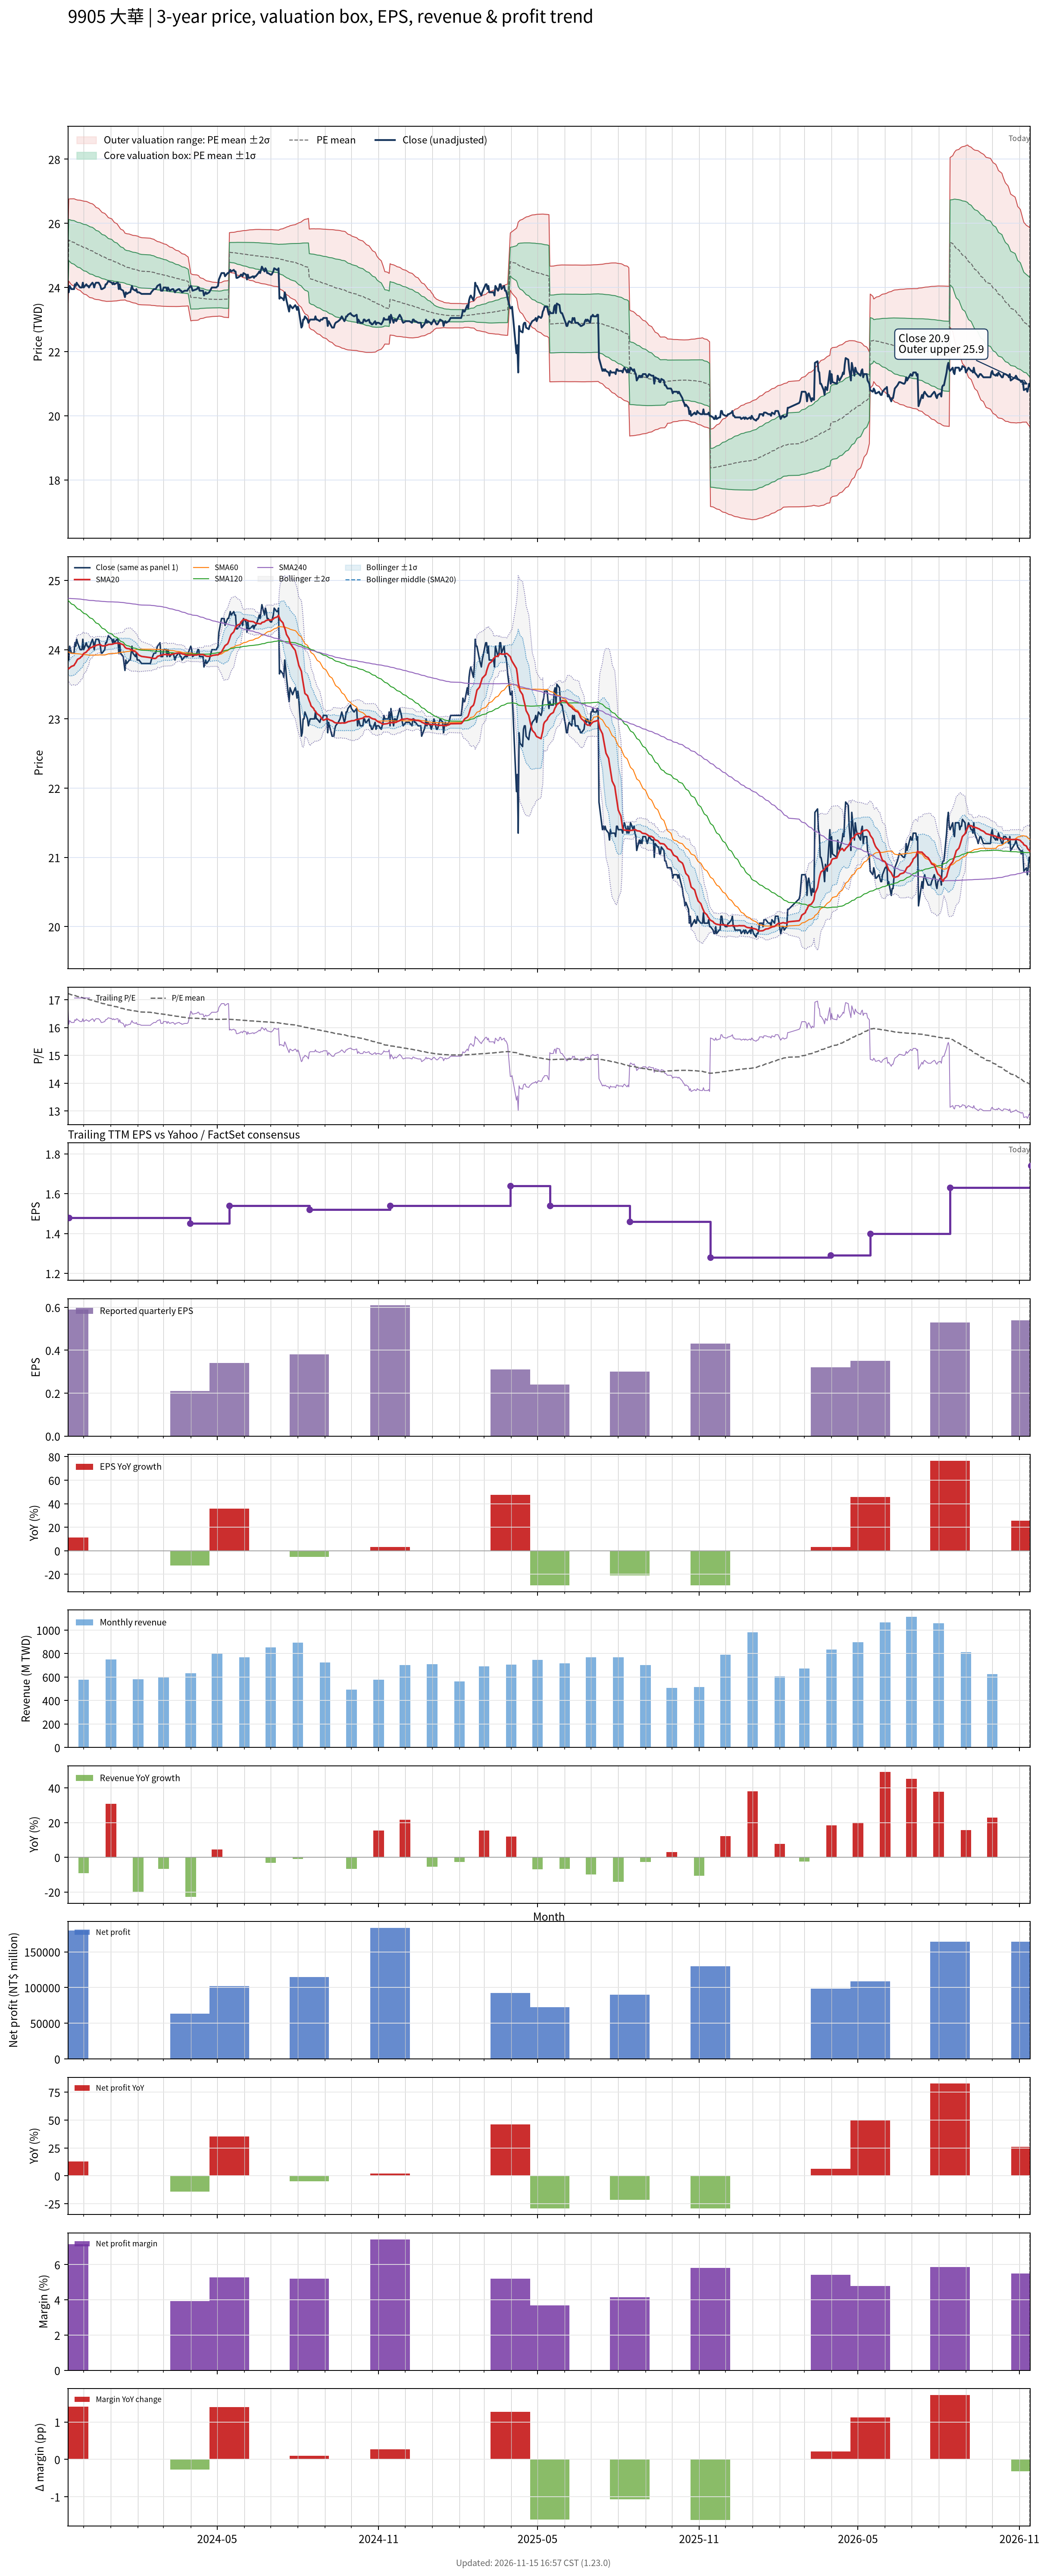

Data behind this chart, as committed beside it:
# chart-version: skill-stock-dynamic-val…
date, close, available_date, period_end, eps, ttm_eps, pe, pe_mean, pe_std, price_m2, price_m1, price_mean, price_p1, price_p2, forward_eps, forward_pe, forward_pe_mean, forward_pe_std, forward_price_m2, forward_price_m1, forward_price_mean, forward_price_p1, forward_price_p2, sma20
2023-11-13, 23.85, 2023-08-14, 2023-06-30, 0.4, 1.42, 16.8, 17.23, 0.421, 23.27, 23.87, 24.46, 25.06, 25.66, , , , , , , , , , 23.73
2023-11-14, 23.85, 2023-11-14, 2023-09-30, 0.59, 1.48, 16.11, 17.22, 0.432, 24.2, 24.84, 25.48, 26.12, 26.76, , , , , , , , , , 23.73
2023-11-15, 24.05, 2023-11-14, 2023-09-30, 0.59, 1.48, 16.25, 17.2, 0.4396, 24.16, 24.81, 25.46, 26.11, 26.76, , , , , , , , , , 23.74
2023-11-16, 24, 2023-11-14, 2023-09-30, 0.59, 1.48, 16.22, 17.19, 0.4461, 24.12, 24.78, 25.44, 26.1, 26.76, , , , , , , , , , 23.75
2023-11-17, 23.95, 2023-11-14, 2023-09-30, 0.59, 1.48, 16.18, 17.18, 0.4528, 24.09, 24.76, 25.43, 26.1, 26.77, , , , , , , , , , 23.76
2023-11-20, 23.95, 2023-11-14, 2023-09-30, 0.59, 1.48, 16.18, 17.17, 0.4594, 24.05, 24.73, 25.41, 26.09, 26.77, , , , , , , , , , 23.77
2023-11-21, 24.1, 2023-11-14, 2023-09-30, 0.59, 1.48, 16.28, 17.15, 0.4623, 24.02, 24.7, 25.39, 26.07, 26.76, , , , , , , , , , 23.8
2023-11-22, 24.05, 2023-11-14, 2023-09-30, 0.59, 1.48, 16.25, 17.14, 0.465, 23.99, 24.68, 25.37, 26.06, 26.74, , , , , , , , , , 23.81
2023-11-23, 24.15, 2023-11-14, 2023-09-30, 0.59, 1.48, 16.32, 17.13, 0.4679, 23.97, 24.66, 25.35, 26.04, 26.74, , , , , , , , , , 23.84
2023-11-24, 24.1, 2023-11-14, 2023-09-30, 0.59, 1.48, 16.28, 17.12, 0.4709, 23.94, 24.64, 25.33, 26.03, 26.73, , , , , , , , , , 23.86
2023-11-27, 24, 2023-11-14, 2023-09-30, 0.59, 1.48, 16.22, 17.1, 0.4754, 23.91, 24.61, 25.31, 26.02, 26.72, , , , , , , , , , 23.88
2023-11-28, 24, 2023-11-14, 2023-09-30, 0.59, 1.48, 16.22, 17.09, 0.4792, 23.88, 24.59, 25.3, 26.01, 26.72, , , , , , , , , , 23.9
2023-11-29, 24, 2023-11-14, 2023-09-30, 0.59, 1.48, 16.22, 17.08, 0.483, 23.85, 24.56, 25.28, 25.99, 26.71, , , , , , , , , , 23.9
2023-11-30, 24.15, 2023-11-14, 2023-09-30, 0.59, 1.48, 16.32, 17.07, 0.4854, 23.83, 24.54, 25.26, 25.98, 26.7, , , , , , , , , , 23.93
2023-12-01, 24, 2023-11-14, 2023-09-30, 0.59, 1.48, 16.22, 17.06, 0.4889, 23.8, 24.52, 25.25, 25.97, 26.69, , , , , , , , , , 23.95
2023-12-04, 24.1, 2023-11-14, 2023-09-30, 0.59, 1.48, 16.28, 17.05, 0.4915, 23.77, 24.5, 25.23, 25.96, 26.68, , , , , , , , , , 23.96
2023-12-05, 24.05, 2023-11-14, 2023-09-30, 0.59, 1.48, 16.25, 17.04, 0.4936, 23.75, 24.48, 25.21, 25.94, 26.67, , , , , , , , , , 23.98
2023-12-06, 24.05, 2023-11-14, 2023-09-30, 0.59, 1.48, 16.25, 17.02, 0.4951, 23.73, 24.46, 25.19, 25.93, 26.66, , , , , , , , , , 24
2023-12-07, 24, 2023-11-14, 2023-09-30, 0.59, 1.48, 16.22, 17.01, 0.4971, 23.71, 24.44, 25.18, 25.91, 26.65, , , , , , , , , , 24
2023-12-08, 24.05, 2023-11-14, 2023-09-30, 0.59, 1.48, 16.25, 17, 0.4975, 23.69, 24.42, 25.16, 25.89, 26.63, , , , , , , , , , 24.02
2023-12-11, 24.15, 2023-11-14, 2023-09-30, 0.59, 1.48, 16.32, 16.99, 0.496, 23.67, 24.41, 25.14, 25.87, 26.61, , , , , , , , , , 24.04
2023-12-12, 24.1, 2023-11-14, 2023-09-30, 0.59, 1.48, 16.28, 16.97, 0.4949, 23.66, 24.39, 25.12, 25.85, 26.59, , , , , , , , , , 24.05
2023-12-13, 24, 2023-11-14, 2023-09-30, 0.59, 1.48, 16.22, 16.96, 0.494, 23.64, 24.37, 25.1, 25.83, 26.56, , , , , , , , , , 24.05
2023-12-14, 24.1, 2023-11-14, 2023-09-30, 0.59, 1.48, 16.28, 16.95, 0.4896, 23.63, 24.36, 25.08, 25.81, 26.53, , , , , , , , , , 24.05
2023-12-15, 24.15, 2023-11-14, 2023-09-30, 0.59, 1.48, 16.32, 16.93, 0.4851, 23.63, 24.34, 25.06, 25.78, 26.5, , , , , , , , , , 24.06
2023-12-18, 24.15, 2023-11-14, 2023-09-30, 0.59, 1.48, 16.32, 16.92, 0.4808, 23.62, 24.33, 25.04, 25.76, 26.47, , , , , , , , , , 24.07
2023-12-19, 24.1, 2023-11-14, 2023-09-30, 0.59, 1.48, 16.28, 16.91, 0.4764, 23.61, 24.32, 25.02, 25.73, 26.43, , , , , , , , , , 24.07
2023-12-20, 24.05, 2023-11-14, 2023-09-30, 0.59, 1.48, 16.25, 16.9, 0.4726, 23.61, 24.31, 25, 25.7, 26.4, , , , , , , , , , 24.07
2023-12-21, 23.95, 2023-11-14, 2023-09-30, 0.59, 1.48, 16.18, 16.88, 0.4686, 23.6, 24.29, 24.98, 25.68, 26.37, , , , , , , , , , 24.06
2023-12-22, 23.95, 2023-11-14, 2023-09-30, 0.59, 1.48, 16.18, 16.87, 0.4647, 23.59, 24.28, 24.96, 25.65, 26.34, , , , , , , , , , 24.05
2023-12-25, 24, 2023-11-14, 2023-09-30, 0.59, 1.48, 16.22, 16.85, 0.4617, 23.58, 24.26, 24.95, 25.63, 26.31, , , , , , , , , , 24.05
2023-12-26, 24.1, 2023-11-14, 2023-09-30, 0.59, 1.48, 16.28, 16.84, 0.4576, 23.57, 24.25, 24.93, 25.6, 26.28, , , , , , , , , , 24.06
2023-12-27, 24.1, 2023-11-14, 2023-09-30, 0.59, 1.48, 16.28, 16.83, 0.4537, 23.57, 24.24, 24.91, 25.58, 26.25, , , , , , , , , , 24.07
2023-12-28, 24.15, 2023-11-14, 2023-09-30, 0.59, 1.48, 16.32, 16.82, 0.4474, 23.57, 24.23, 24.89, 25.55, 26.22, , , , , , , , , , 24.07
2023-12-29, 24.2, 2023-11-14, 2023-09-30, 0.59, 1.48, 16.35, 16.81, 0.441, 23.57, 24.22, 24.87, 25.53, 26.18, , , , , , , , , , 24.07
2024-01-02, 24.15, 2023-11-14, 2023-09-30, 0.59, 1.48, 16.32, 16.79, 0.4338, 23.57, 24.21, 24.86, 25.5, 26.14, , , , , , , , , , 24.08
2024-01-03, 24.1, 2023-11-14, 2023-09-30, 0.59, 1.48, 16.28, 16.78, 0.4264, 23.58, 24.21, 24.84, 25.47, 26.1, , , , , , , , , , 24.08
2024-01-04, 24.15, 2023-11-14, 2023-09-30, 0.59, 1.48, 16.32, 16.77, 0.4202, 23.58, 24.2, 24.82, 25.44, 26.06, , , , , , , , , , 24.09
2024-01-05, 24.1, 2023-11-14, 2023-09-30, 0.59, 1.48, 16.28, 16.76, 0.4133, 23.58, 24.19, 24.8, 25.41, 26.03, , , , , , , , , , 24.09
2024-01-08, 24.15, 2023-11-14, 2023-09-30, 0.59, 1.48, 16.32, 16.75, 0.4062, 23.58, 24.19, 24.79, 25.39, 25.99, , , , , , , , , , 24.09
2024-01-09, 24.15, 2023-11-14, 2023-09-30, 0.59, 1.48, 16.32, 16.74, 0.3973, 23.59, 24.18, 24.77, 25.36, 25.94, , , , , , , , , , 24.09
2024-01-10, 23.95, 2023-11-14, 2023-09-30, 0.59, 1.48, 16.18, 16.72, 0.3906, 23.59, 24.17, 24.75, 25.33, 25.91, , , , , , , , , , 24.09
2024-01-11, 24.1, 2023-11-14, 2023-09-30, 0.59, 1.48, 16.28, 16.71, 0.3824, 23.6, 24.17, 24.73, 25.3, 25.86, , , , , , , , , , 24.09
2024-01-12, 23.95, 2023-11-14, 2023-09-30, 0.59, 1.48, 16.18, 16.7, 0.3746, 23.61, 24.16, 24.71, 25.27, 25.82, , , , , , , , , , 24.09
2024-01-15, 23.9, 2023-11-14, 2023-09-30, 0.59, 1.48, 16.15, 16.69, 0.3675, 23.61, 24.15, 24.7, 25.24, 25.78, , , , , , , , , , 24.07
2024-01-16, 23.8, 2023-11-14, 2023-09-30, 0.59, 1.48, 16.08, 16.67, 0.3606, 23.61, 24.14, 24.68, 25.21, 25.74, , , , , , , , , , 24.05
2024-01-17, 23.7, 2023-11-14, 2023-09-30, 0.59, 1.48, 16.01, 16.66, 0.3516, 23.61, 24.13, 24.65, 25.17, 25.7, , , , , , , , , , 24.04
2024-01-18, 23.85, 2023-11-14, 2023-09-30, 0.59, 1.48, 16.11, 16.65, 0.353, 23.6, 24.12, 24.64, 25.17, 25.69, , , , , , , , , , 24.02
2024-01-19, 23.8, 2023-11-14, 2023-09-30, 0.59, 1.48, 16.08, 16.64, 0.3539, 23.58, 24.11, 24.63, 25.15, 25.68, , , , , , , , , , 24.02
2024-01-22, 23.85, 2023-11-14, 2023-09-30, 0.59, 1.48, 16.11, 16.63, 0.3546, 23.57, 24.09, 24.62, 25.14, 25.67, , , , , , , , , , 24.01
2024-01-23, 23.85, 2023-11-14, 2023-09-30, 0.59, 1.48, 16.11, 16.62, 0.3546, 23.56, 24.08, 24.6, 25.13, 25.65, , , , , , , , , , 24
2024-01-24, 23.95, 2023-11-14, 2023-09-30, 0.59, 1.48, 16.18, 16.62, 0.3552, 23.54, 24.07, 24.59, 25.12, 25.65, , , , , , , , , , 24
2024-01-25, 24.05, 2023-11-14, 2023-09-30, 0.59, 1.48, 16.25, 16.61, 0.355, 23.53, 24.06, 24.59, 25.11, 25.64, , , , , , , , , , 24
2024-01-26, 23.95, 2023-11-14, 2023-09-30, 0.59, 1.48, 16.18, 16.6, 0.355, 23.52, 24.05, 24.57, 25.1, 25.63, , , , , , , , , , 23.98
2024-01-29, 23.9, 2023-11-14, 2023-09-30, 0.59, 1.48, 16.15, 16.6, 0.3559, 23.51, 24.04, 24.56, 25.09, 25.62, , , , , , , , , , 23.97
2024-01-30, 23.95, 2023-11-14, 2023-09-30, 0.59, 1.48, 16.18, 16.59, 0.3566, 23.5, 24.03, 24.56, 25.08, 25.61, , , , , , , , , , 23.96
2024-01-31, 23.85, 2023-11-14, 2023-09-30, 0.59, 1.48, 16.11, 16.58, 0.3578, 23.49, 24.02, 24.55, 25.08, 25.6, , , , , , , , , , 23.95
2024-02-01, 23.85, 2023-11-14, 2023-09-30, 0.59, 1.48, 16.11, 16.58, 0.3589, 23.47, 24, 24.54, 25.07, 25.6, , , , , , , , , , 23.93
2024-02-02, 23.85, 2023-11-14, 2023-09-30, 0.59, 1.48, 16.11, 16.57, 0.3565, 23.47, 23.99, 24.52, 25.05, 25.58, , , , , , , , , , 23.92
... 669 more rows
